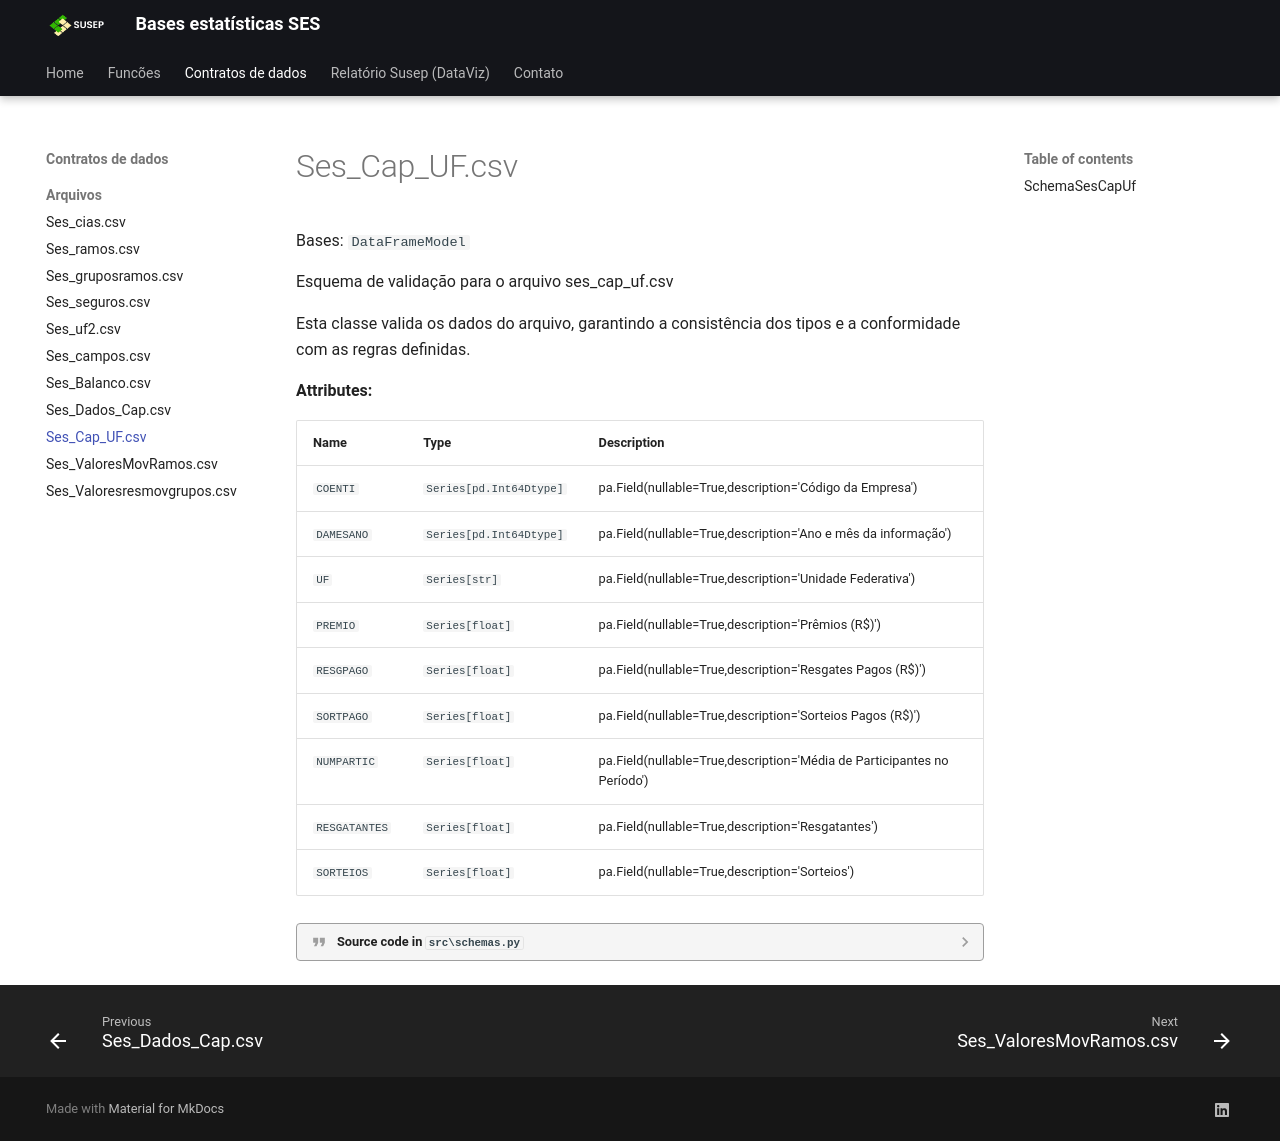

repository: ThiagoHolandaRamalho/WS_SUSEP_SES · page: schemas/schema_SesCapUf/index.html · generator: mkdocs

::: src.schemas.SchemaSesCapUf
